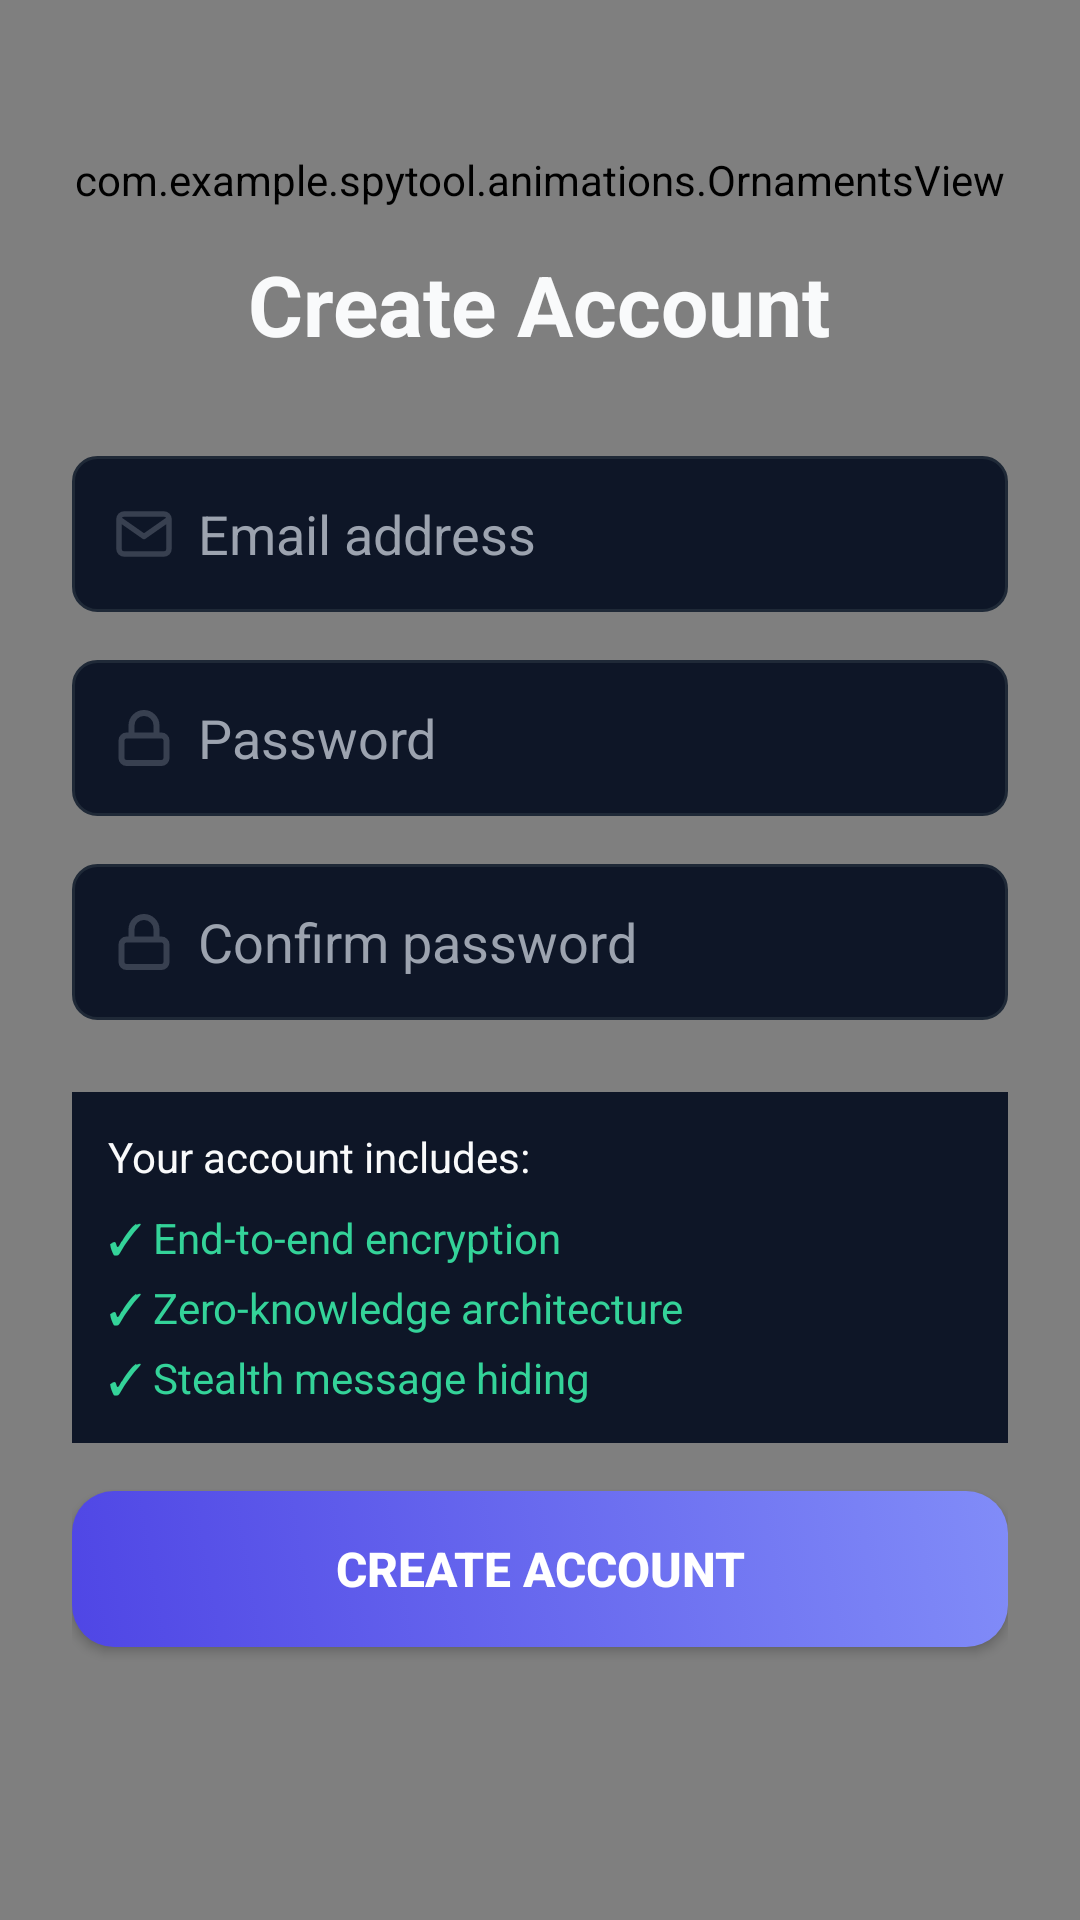

This screen was rendered from an Android layout file. Write that file and the resources it references.
<!-- AndroidManifest.xml: application theme Theme.SpyTool -->
<!-- res/layout/activity_register.xml -->
<?xml version="1.0" encoding="utf-8"?>
<FrameLayout
    xmlns:android="http://schemas.android.com/apk/res/android"
    xmlns:app="http://schemas.android.com/apk/res-auto"
    xmlns:tools="http://schemas.android.com/tools"
    android:layout_width="match_parent"
    android:layout_height="match_parent"
    android:background="#09101E"
    tools:context=".RegisterActivity">

    <com.example.spytool.animations.ShowView
        android:layout_width="match_parent"
        android:layout_height="match_parent" />

    <com.example.spytool.animations.OrnamentsView
        android:layout_width="match_parent"
        android:layout_height="120dp" />

    <LinearLayout
        android:layout_width="match_parent"
        android:layout_height="match_parent"
        android:gravity="center"
        android:orientation="vertical"
        android:paddingHorizontal="24dp"
        android:paddingTop="32dp"
        android:paddingBottom="24dp">

        <TextView
            android:layout_width="wrap_content"
            android:layout_height="wrap_content"
            android:layout_marginBottom="32dp"
            android:text="Create Account"
            android:textColor="#F9FAFB"
            android:textSize="28sp"
            android:textStyle="bold" />

        <EditText
            android:id="@+id/editTextEmail"
            android:layout_width="match_parent"
            android:layout_height="52dp"
            android:layout_marginBottom="16dp"
            android:background="@drawable/bg_input_selector"
            android:drawableStart="@drawable/ic_mail"
            android:drawablePadding="8dp"
            android:hint="Email address"
            android:inputType="textEmailAddress"
            android:paddingHorizontal="14dp"
            android:textColor="#F9FAFB"
            android:textColorHint="#9CA3AF" />

        <EditText
            android:id="@+id/editTextPassword"
            android:layout_width="match_parent"
            android:layout_height="52dp"
            android:layout_marginBottom="16dp"
            android:background="@drawable/bg_input_selector"
            android:drawableStart="@drawable/ic_lock"
            android:drawablePadding="8dp"
            android:hint="Password"
            android:inputType="textPassword"
            android:paddingHorizontal="14dp"
            android:textColor="#F9FAFB"
            android:textColorHint="#9CA3AF" />

        <EditText
            android:id="@+id/editTextConfirmPassword"
            android:layout_width="match_parent"
            android:layout_height="52dp"
            android:layout_marginBottom="24dp"
            android:background="@drawable/bg_input_selector"
            android:drawableStart="@drawable/ic_lock"
            android:drawablePadding="8dp"
            android:hint="Confirm password"
            android:inputType="textPassword"
            android:paddingHorizontal="14dp"
            android:textColor="#F9FAFB"
            android:textColorHint="#9CA3AF" />

        <TextView
            android:id="@+id/textViewError"
            android:layout_width="match_parent"
            android:layout_height="37dp"
            android:layout_marginBottom="22dp"
            android:background="@drawable/bg_error"
            android:gravity="center_vertical"
            android:text="@string/please_fill_in_all_fields"
            android:textColor="#F87171"
            android:textSize="14sp"
            android:visibility="gone"
            android:drawableStart="@drawable/ic_error"
            android:drawablePadding="8dp"
            android:paddingStart="16dp" />

        <LinearLayout
            android:layout_width="match_parent"
            android:layout_height="wrap_content"
            android:layout_marginBottom="16dp"
            android:background="#0E1627"
            android:orientation="vertical"
            android:padding="12dp">

            <TextView
                android:layout_width="wrap_content"
                android:layout_height="wrap_content"
                android:layout_marginBottom="8dp"
                android:text="Your account includes:"
                android:textColor="#F9FAFB"
                android:textSize="14sp" />

            <TextView
                android:layout_width="wrap_content"
                android:layout_height="wrap_content"
                android:layout_marginBottom="4dp"
                android:text="✓ End-to-end encryption"
                android:textColor="#34D399"
                android:textSize="14sp" />

            <TextView
                android:layout_width="wrap_content"
                android:layout_height="wrap_content"
                android:layout_marginBottom="4dp"
                android:text="✓ Zero-knowledge architecture"
                android:textColor="#34D399"
                android:textSize="14sp" />

            <TextView
                android:layout_width="wrap_content"
                android:layout_height="wrap_content"
                android:text="✓ Stealth message hiding"
                android:textColor="#34D399"
                android:textSize="14sp" />
        </LinearLayout>

        <Button
            android:id="@+id/buttonRegister"
            android:layout_width="match_parent"
            android:layout_height="52dp"
            android:layout_marginBottom="16dp"
            android:background="@drawable/bg_button_selector"
            android:text="Create Account"
            android:textColor="@android:color/white"
            android:textSize="16sp"
            android:textStyle="bold" />

        <ProgressBar
            android:id="@+id/progressBar"
            android:layout_width="wrap_content"
            android:layout_height="wrap_content"
            android:visibility="gone" />

    </LinearLayout>

</FrameLayout>
<!-- resources referenced by this layout -->
<resources>
  <!-- drawable bg_button_selector (drawable) -->
  <?xml version="1.0" encoding="utf-8"?>
  <selector xmlns:android="http://schemas.android.com/apk/res/android">
  
      
      <item android:state_pressed="true">
          <shape android:shape="rectangle">
              <gradient
                  android:startColor="#6366F1"
                  android:endColor="#A5B4FC"
                  android:angle="45"/>
              <corners android:radius="14dp"/>
          </shape>
      </item>
  
      
      <item>
          <shape android:shape="rectangle">
              <gradient
                  android:startColor="#4F46E5"
                  android:endColor="#818CF8"
                  android:angle="45"/>
              <corners android:radius="14dp"/>
          </shape>
      </item>
  
  </selector>
  <!-- drawable bg_error (drawable) -->
  <?xml version="1.0" encoding="utf-8"?>
  <shape xmlns:android="http://schemas.android.com/apk/res/android"
      android:shape="rectangle">
  
      <solid android:color="#271a29"/>
  
      <corners android:radius="8dp"/>
  
      <stroke
          android:width="1dp"
          android:color="#671f2d"/>
  </shape>
  <!-- drawable bg_input_selector (drawable) -->
  <?xml version="1.0" encoding="utf-8"?>
  <selector xmlns:android="http://schemas.android.com/apk/res/android">
      <item android:state_focused="true">
          <shape android:shape="rectangle">
              <solid android:color="#0E1627"/>
              <stroke android:width="2dp" android:color="#818CF8"/>
              <corners android:radius="8dp"/>
          </shape>
      </item>
      <item>
          <shape android:shape="rectangle">
              <solid android:color="#0E1627"/>
              <stroke android:width="1dp" android:color="#1F2937"/>
              <corners android:radius="8dp"/>
          </shape>
      </item>
  </selector>
  <!-- drawable ic_error (drawable) -->
  <vector xmlns:android="http://schemas.android.com/apk/res/android"
      android:width="24dp"
      android:height="24dp"
      android:viewportWidth="33"
      android:viewportHeight="31">
    <path
        android:pathData="M16.5,10.334V15.501M16.5,20.667H16.514M30.25,15.501C30.25,22.634 24.094,28.417 16.5,28.417C8.906,28.417 2.75,22.634 2.75,15.501C2.75,8.367 8.906,2.584 16.5,2.584C24.094,2.584 30.25,8.367 30.25,15.501Z"
        android:strokeLineJoin="round"
        android:strokeWidth="2"
        android:fillColor="#00000000"
        android:strokeColor="#FF6467"
        android:strokeLineCap="round"/>
  </vector>
  <!-- drawable ic_mail (drawable) -->
  <vector xmlns:android="http://schemas.android.com/apk/res/android"
      android:width="20dp"
      android:height="20dp"
      android:viewportWidth="20"
      android:viewportHeight="20">
    <path
        android:pathData="M18.333,5.001C18.333,4.084 17.583,3.334 16.666,3.334H3.333C2.416,3.334 1.666,4.084 1.666,5.001M18.333,5.001V15.001C18.333,15.917 17.583,16.667 16.666,16.667H3.333C2.416,16.667 1.666,15.917 1.666,15.001V5.001M18.333,5.001L9.999,10.834L1.666,5.001"
        android:strokeLineJoin="round"
        android:strokeWidth="1.8"
        android:fillColor="#00000000"
        android:strokeColor="#4D9CA3AF"
        android:strokeLineCap="round"/>
  </vector>
  <string name="please_fill_in_all_fields">Please fill in all fields</string>
  <style name="Theme.SpyTool" parent="Theme.AppCompat.Light.NoActionBar">
          <item name="colorPrimary">@color/purple_500</item>
          <item name="colorPrimaryDark">@color/purple_700</item>
          <item name="colorAccent">@color/purple_200</item>
  
          <item name="windowActionBar">false</item>
          <item name="windowNoTitle">true</item>
      </style>
  <!-- not gathered from this repository: default colours our renderer supplied (Android Studio template values) -->
  <color name="purple_200">#FFBB86FC</color>
  <color name="purple_500">#FF6200EE</color>
  <color name="purple_700">#FF3700B3</color>
</resources>
